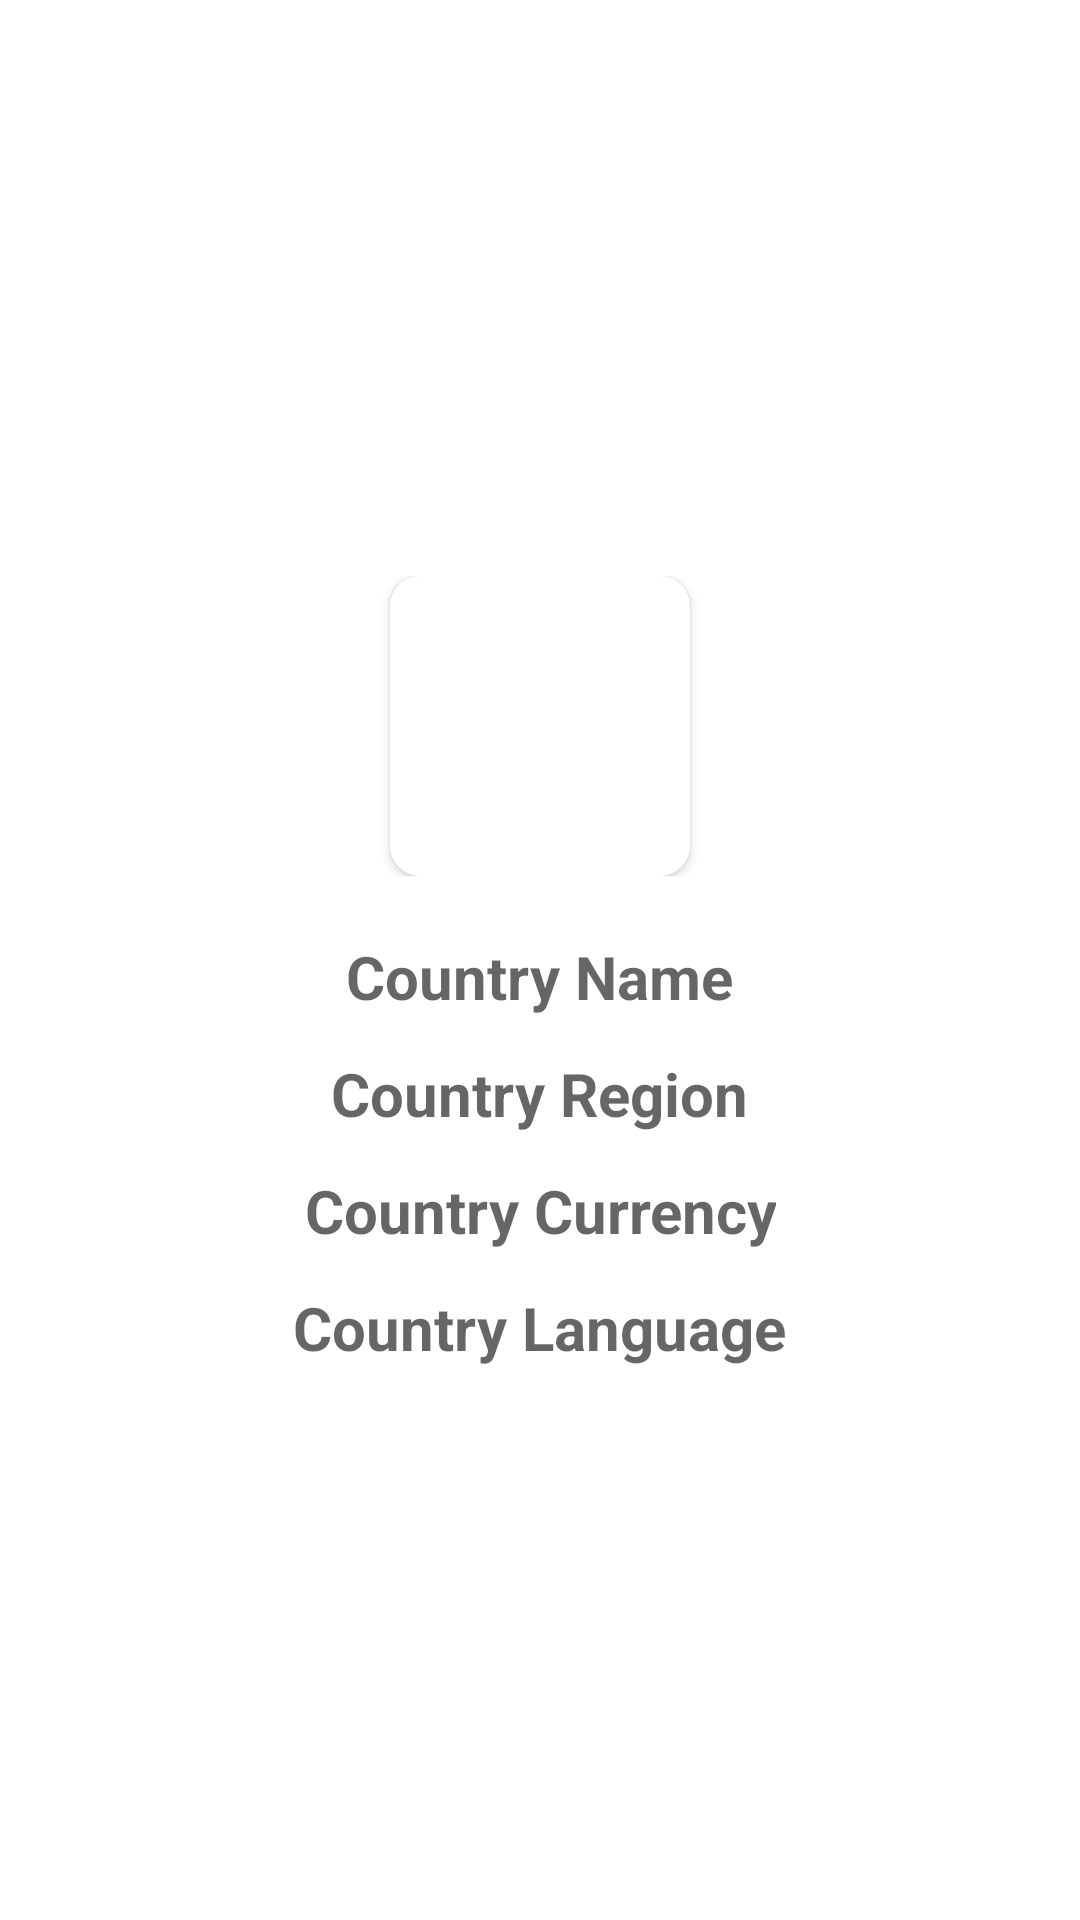

Write the Android layout XML for this screen, with the resource values it uses.
<!-- AndroidManifest.xml: application theme Theme.Countries -->
<!-- res/layout/fragment_detail.xml -->
<?xml version="1.0" encoding="utf-8"?>
<layout xmlns:android="http://schemas.android.com/apk/res/android"
    xmlns:app="http://schemas.android.com/apk/res-auto"
    xmlns:tools="http://schemas.android.com/tools">

    <androidx.appcompat.widget.LinearLayoutCompat
        android:gravity="center"
        android:orientation="vertical"
        android:layout_width="match_parent"
        android:layout_height="match_parent"
        android:id="@+id/swipe_layout"
        tools:context=".view.DetailFragment">

        <androidx.appcompat.widget.LinearLayoutCompat
            android:padding="14dp"
            android:layout_width="match_parent"
            android:layout_height="wrap_content"
            android:orientation="vertical"
            android:gravity="center">

            <androidx.cardview.widget.CardView
                android:id="@+id/cardViewPub"
                android:layout_width="wrap_content"
                android:layout_height="wrap_content"
                app:cardCornerRadius="10dp">

                    <androidx.appcompat.widget.AppCompatImageView
                        android:scaleType="centerCrop"
                        android:layout_width="100dp"
                        android:layout_height="100dp"
                        app:srcCompat="@mipmap/ic_launcher"
                        android:id="@+id/countryFlagImagePub"/>

            </androidx.cardview.widget.CardView>

        </androidx.appcompat.widget.LinearLayoutCompat>

        <androidx.appcompat.widget.AppCompatTextView
            android:id="@+id/countryNamePub"
            style="@style/TextViewStyle"
            android:hint="@string/country_name"
            android:layout_width="wrap_content"
            android:layout_height="wrap_content"/>

        <androidx.appcompat.widget.AppCompatTextView
            android:id="@+id/countryRegionPub"
            android:hint="@string/country_region"
            android:layout_width="wrap_content"
            android:layout_height="wrap_content"
            style="@style/TextViewStyle"/>

        <androidx.appcompat.widget.AppCompatTextView
            android:id="@+id/countryCurrencyPub"
            android:hint="@string/country_currency"
            android:layout_width="wrap_content"
            android:layout_height="wrap_content"
            style="@style/TextViewStyle"/>

        <androidx.appcompat.widget.AppCompatTextView
            style="@style/TextViewStyle"
            android:id="@+id/countryLanguagePub"
            android:hint="@string/country_language"
            android:layout_width="wrap_content"
            android:layout_height="wrap_content" />

    </androidx.appcompat.widget.LinearLayoutCompat>
</layout>
<!-- resources referenced by this layout -->
<resources>
  <string name="country_currency">Country Currency</string>
  <string name="country_language">Country Language</string>
  <string name="country_name">Country Name</string>
  <string name="country_region">Country Region</string>
  <style name="TextViewStyle" parent="TextAppearance.AppCompat">
          <item name="android:textSize">20sp</item>
          <item name="android:gravity">center</item>
          <item name="android:padding">6dp</item>
          <item name="android:textStyle">bold</item>
      </style>
  <style name="Theme.Countries" parent="Theme.MaterialComponents.DayNight.DarkActionBar">
          
          <item name="colorPrimary">@color/purple_500</item>
          <item name="colorPrimaryVariant">@color/purple_700</item>
          <item name="colorOnPrimary">@color/white</item>
          
          <item name="colorSecondary">@color/teal_200</item>
          <item name="colorSecondaryVariant">@color/teal_700</item>
          <item name="colorOnSecondary">@color/black</item>
          
          <item name="android:statusBarColor" tools:targetApi="l">?attr/colorPrimaryVariant</item>
          
      </style>
  <!-- not gathered from this repository: default colours our renderer supplied (Android Studio template values) -->
  <color name="purple_500">#FF6200EE</color>
  <color name="purple_700">#FF3700B3</color>
  <color name="teal_200">#FF03DAC5</color>
  <color name="teal_700">#FF018786</color>
  <color name="black">#FF000000</color>
  <color name="white">#FFFFFFFF</color>
</resources>
